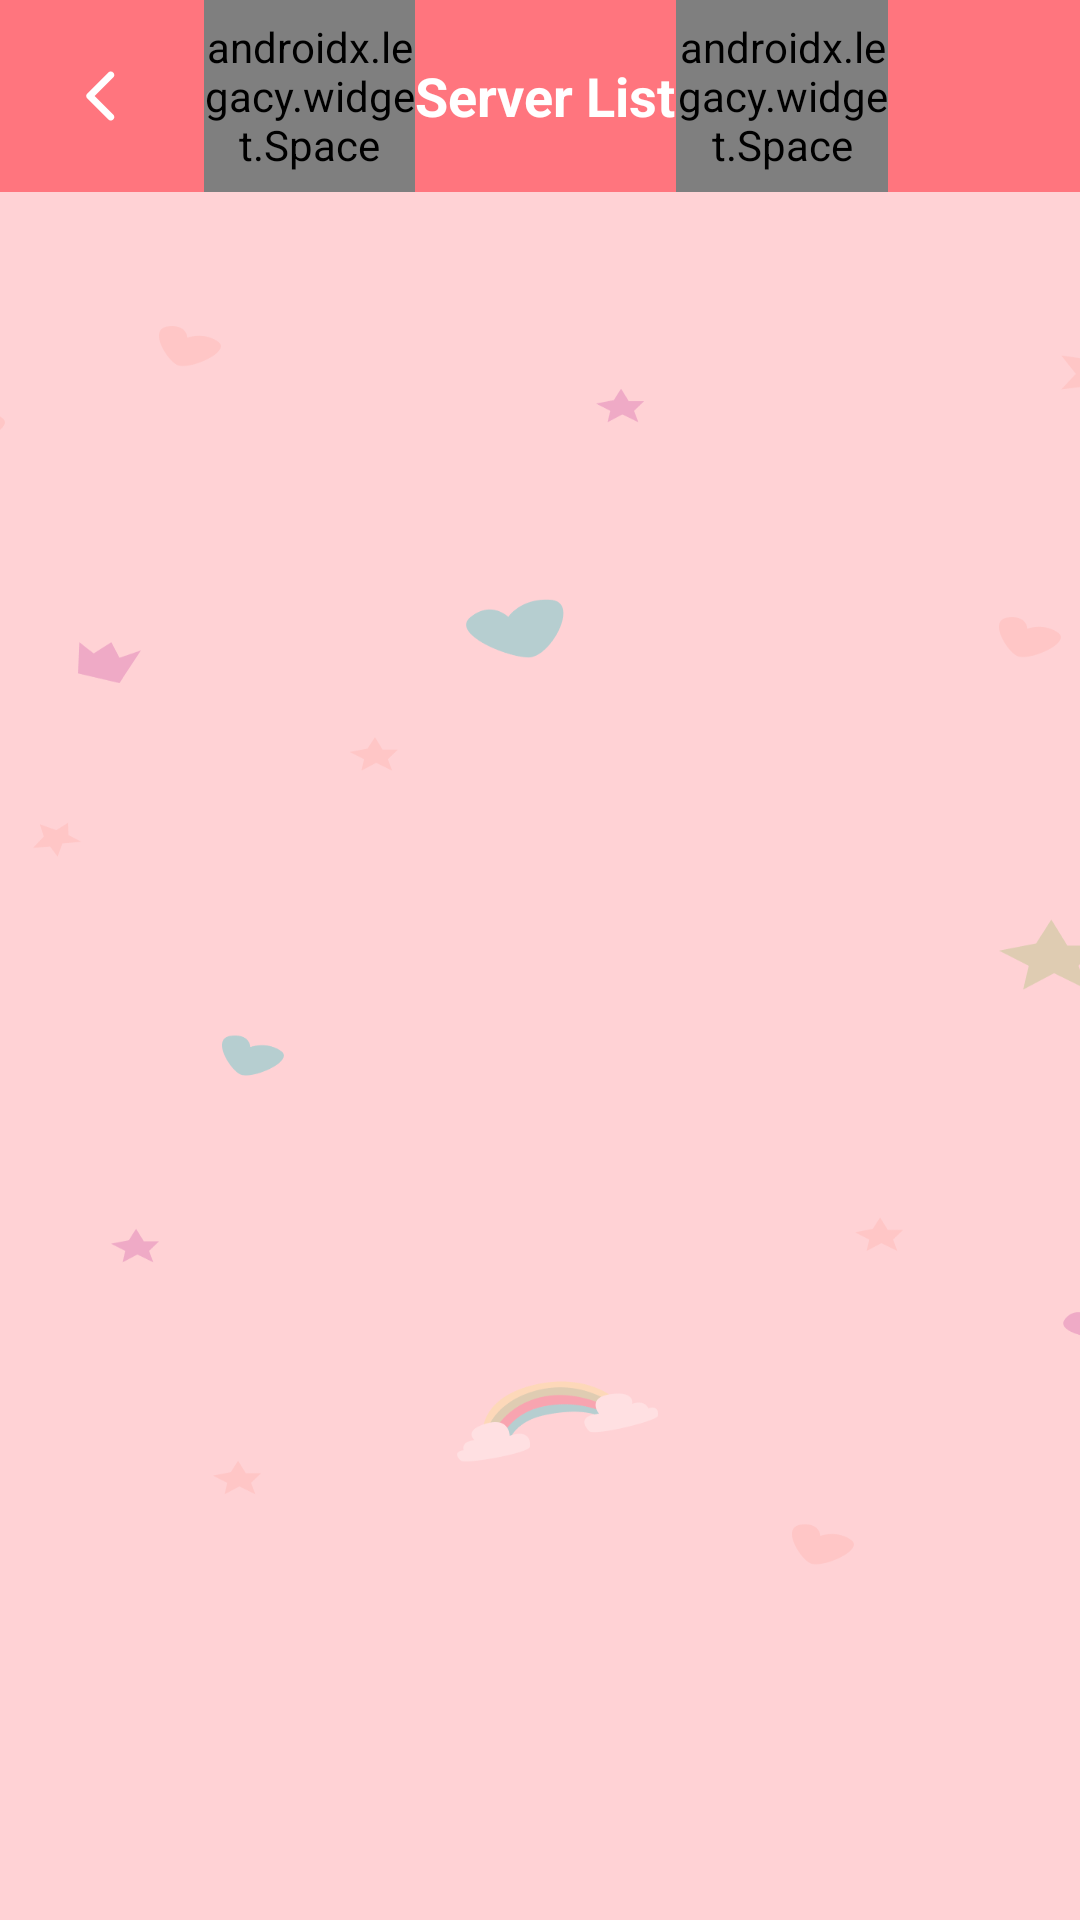

This screen was rendered from an Android layout file. Write that file and the resources it references.
<!-- AndroidManifest.xml: application theme Theme.PollyPony -->
<!-- res/layout/activity_mutile.xml -->
<?xml version="1.0" encoding="utf-8"?>
<androidx.appcompat.widget.LinearLayoutCompat xmlns:android="http://schemas.android.com/apk/res/android"
    xmlns:app="http://schemas.android.com/apk/res-auto"
    xmlns:tools="http://schemas.android.com/tools"
    android:layout_width="match_parent"
    android:layout_height="match_parent"
    android:background="#FFFF757E"
    android:gravity="center_horizontal"
    android:orientation="vertical"
    tools:context=".start.MutileActivity">

    <androidx.appcompat.widget.LinearLayoutCompat
        android:layout_width="match_parent"
        android:layout_height="64dp"
        android:gravity="center_vertical"
        android:orientation="horizontal">

        <ImageView
            android:id="@+id/c_light_back"
            android:layout_width="wrap_content"
            android:layout_height="match_parent"
            android:paddingStart="20dp"
            android:paddingEnd="20dp"
            android:src="@mipmap/c_light_back" />

        <androidx.legacy.widget.Space
            android:layout_width="0dp"
            android:layout_height="match_parent"
            android:layout_weight="1" />

        <TextView
            android:layout_width="wrap_content"
            android:layout_height="wrap_content"
            android:text="Server List"
            android:textColor="@color/white"
            android:textSize="18dp"
            android:textStyle="bold" />

        <androidx.legacy.widget.Space
            android:layout_width="0dp"
            android:layout_height="match_parent"
            android:layout_weight="1" />

        <ImageView
            android:id="@+id/refresh"
            android:layout_width="wrap_content"
            android:layout_height="match_parent"
            android:paddingStart="20dp"
            android:paddingEnd="20dp"
            android:visibility="invisible"
            android:src="@mipmap/c_refresh" />

    </androidx.appcompat.widget.LinearLayoutCompat>

    <androidx.appcompat.widget.LinearLayoutCompat
        android:layout_width="match_parent"
        android:layout_height="0dp"
        android:layout_weight="1"
        android:background="@mipmap/b_on_find"
        android:gravity="center_horizontal"
        android:orientation="vertical"
        android:paddingTop="24dp">

        <androidx.recyclerview.widget.RecyclerView
            android:id="@+id/mutile_view"
            android:layout_width="match_parent"
            android:layout_height="match_parent"
            android:paddingStart="16dp"
            android:paddingEnd="16dp"
            app:layoutManager="androidx.recyclerview.widget.LinearLayoutManager" />

    </androidx.appcompat.widget.LinearLayoutCompat>

</androidx.appcompat.widget.LinearLayoutCompat>
<!-- resources referenced by this layout -->
<resources>
  <!-- mipmap b_on_find: png bitmap (mipmap-xxhdpi, 69706 bytes) -->
  <!-- mipmap c_light_back: png bitmap (mipmap-xxhdpi, 599 bytes) -->
  <!-- mipmap c_refresh: png bitmap (mipmap-xxhdpi, 1467 bytes) -->
  <style name="Theme.PollyPony" parent="Theme.AppCompat.Light.NoActionBar">
          <item name="android:statusBarColor">@android:color/transparent</item>
          <item name="android:windowBackground">@mipmap/b_on_find</item>
      </style>
  <!-- not gathered from this repository: default colours our renderer supplied (Android Studio template values) -->
  <color name="white">#FFFFFFFF</color>
</resources>
